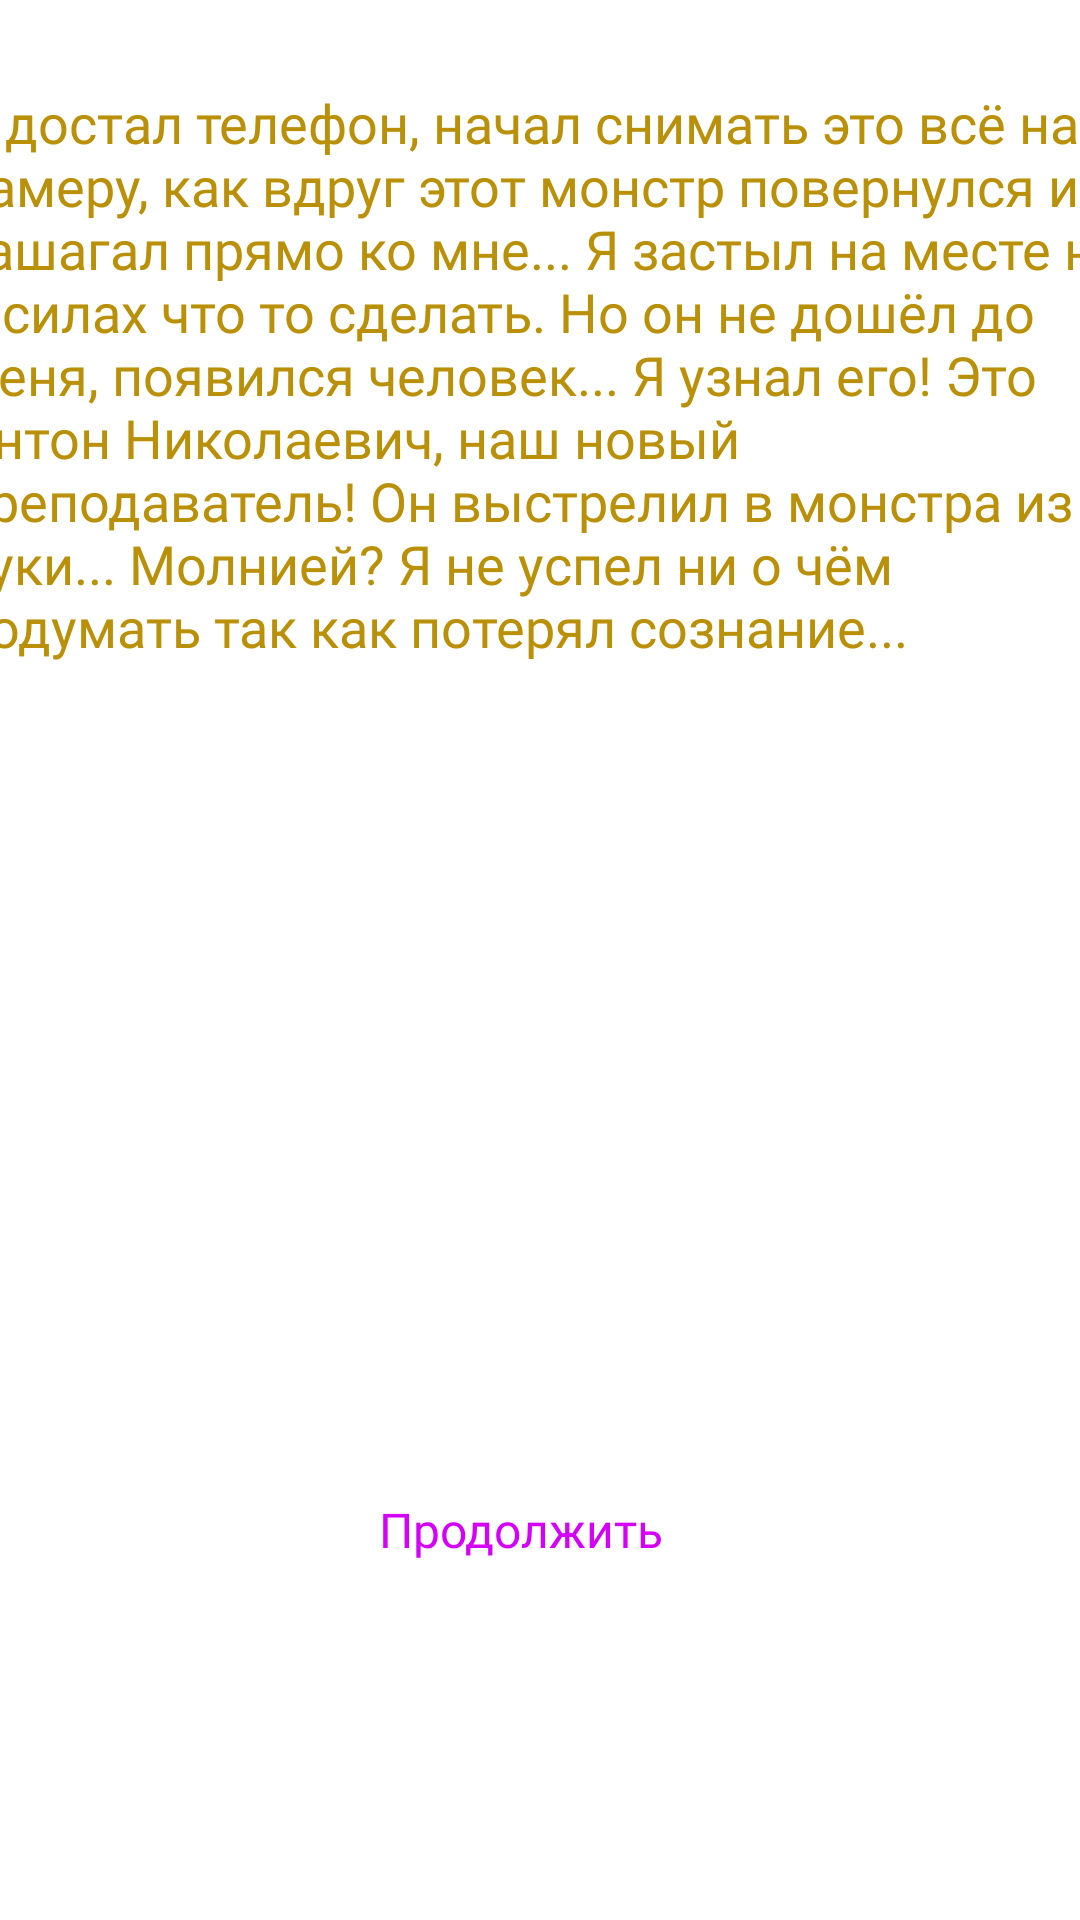

The Android layout XML behind this screen, and the referenced resources:
<!-- AndroidManifest.xml: application theme Theme.LoF -->
<!-- res/layout/activity_game3_prohod.xml -->
<?xml version="1.0" encoding="utf-8"?>
<androidx.constraintlayout.widget.ConstraintLayout xmlns:android="http://schemas.android.com/apk/res/android"
    xmlns:app="http://schemas.android.com/apk/res-auto"
    xmlns:tools="http://schemas.android.com/tools"
    android:layout_width="match_parent"
    android:layout_height="match_parent"
    tools:context=".Game3Prohod">

    <ImageView
        android:id="@+id/imageView9"
        android:layout_width="match_parent"
        android:layout_height="match_parent"
        android:scaleType="fitXY"
        app:layout_constraintBottom_toBottomOf="parent"
        app:layout_constraintEnd_toEndOf="parent"
        app:layout_constraintHorizontal_bias="0.0"
        app:layout_constraintStart_toStartOf="parent"
        app:layout_constraintTop_toTopOf="parent"
        app:layout_constraintVertical_bias="1.0"
        app:srcCompat="@drawable/fire_background" />

    <TextView
        android:id="@+id/textView30"
        android:layout_width="389dp"
        android:layout_height="407dp"
        android:fontFamily="@font/anime_ace"
        android:text="Я достал телефон, начал снимать это всё на камеру, как вдруг этот монстр повернулся и зашагал прямо ко мне... Я застыл на месте не в силах что то
сделать. Но он не дошёл до меня, появился человек... Я узнал его! Это Антон Николаевич, наш новый преподаватель! Он выстрелил в монстра из руки... Молнией?
Я не успел ни о чём подумать так как потерял сознание..."
        android:textColor="#B99007"
        android:textSize="18sp"
        app:layout_constraintBottom_toBottomOf="parent"
        app:layout_constraintEnd_toEndOf="parent"
        app:layout_constraintStart_toStartOf="parent"
        app:layout_constraintTop_toTopOf="parent"
        app:layout_constraintVertical_bias="0.123" />

    <ImageButton
        android:id="@+id/Vibor6"
        android:layout_width="387dp"
        android:layout_height="142dp"
        android:background="#00000000"
        android:fontFamily="@font/anime_ace"
        app:layout_constraintBottom_toBottomOf="parent"
        app:layout_constraintEnd_toEndOf="parent"
        app:layout_constraintHorizontal_bias="0.476"
        app:layout_constraintStart_toStartOf="parent"
        app:layout_constraintTop_toTopOf="parent"
        app:layout_constraintVertical_bias="0.855"
        app:srcCompat="@drawable/prozrachost"
        tools:ignore="SpeakableTextPresentCheck" />

    <TextView
        android:id="@+id/textView31"
        android:layout_width="wrap_content"
        android:layout_height="wrap_content"
        android:fontFamily="@font/anime_ace"
        android:text="Продолжить"
        android:textColor="#D500F9"
        android:textSize="16sp"
        app:layout_constraintBottom_toBottomOf="parent"
        app:layout_constraintEnd_toEndOf="parent"
        app:layout_constraintHorizontal_bias="0.476"
        app:layout_constraintStart_toStartOf="parent"
        app:layout_constraintTop_toTopOf="parent"
        app:layout_constraintVertical_bias="0.807" />
</androidx.constraintlayout.widget.ConstraintLayout>
<!-- resources referenced by this layout -->
<resources>
  <!-- drawable fire_background: png bitmap (drawable, 25401 bytes) -->
  <!-- drawable prozrachost: png bitmap (drawable, 5083 bytes) -->
</resources>
